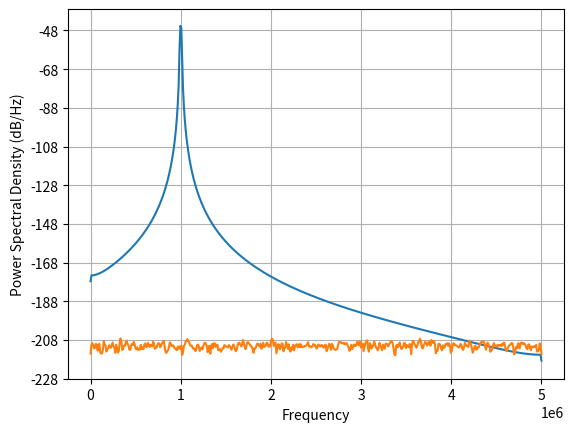
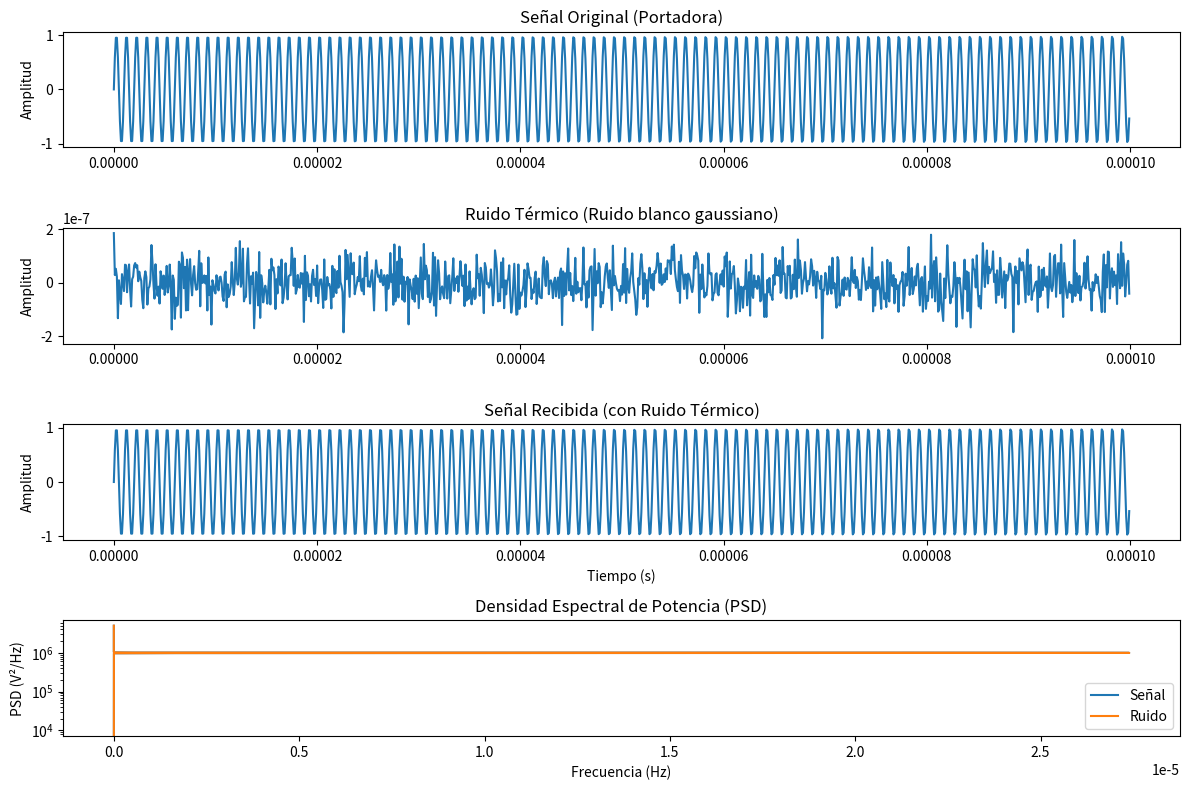

These figures' Python source, in order:
import numpy as np
import matplotlib.pyplot as plt

# Parámetros físicos
k = 1.38e-23         # Constante de Boltzmann
T = 290              # Temperatura en Kelvin (~17 °C)
B = 1e6              # Ancho de banda (Hz)

# Parámetros de simulación
fs = 10e6            # Frecuencia de muestreo (Hz)
duration = 1e-3      # Duración de la señal (1 ms)
N = int(fs * duration)
t = np.linspace(0, duration, N)

# Señal transmitida (ej. una portadora)
f_c = 1e6
signal = np.sin(2 * np.pi * f_c * t)

# Potencia del ruido térmico
N_power = k * T * B   # en vatios
noise_std = np.sqrt(N_power)  # Desviación estándar del ruido

# Generar ruido térmico (gaussiano)
thermal_noise = np.random.normal(0, noise_std, N)

# Señal recibida
received = signal + thermal_noise

# Calcular la densidad espectral de potencia (PSD)
frequencies, psd_signal = plt.psd(signal, NFFT=1024, Fs=fs)
_, psd_noise = plt.psd(thermal_noise, NFFT=1024, Fs=fs)

# Gráficas
plt.figure(figsize=(12, 8))

plt.subplot(4, 1, 1)
plt.plot(t[:1000], signal[:1000])
plt.title("Señal Original (Portadora)")
plt.ylabel("Amplitud")

plt.subplot(4, 1, 2)
plt.plot(t[:1000], thermal_noise[:1000])
plt.title("Ruido Térmico (Ruido blanco gaussiano)")
plt.ylabel("Amplitud")

plt.subplot(4, 1, 3)
plt.plot(t[:1000], received[:1000])
plt.title("Señal Recibida (con Ruido Térmico)")
plt.xlabel("Tiempo (s)")
plt.ylabel("Amplitud")

plt.subplot(4, 1, 4)
plt.semilogy(frequencies, psd_signal, label="Señal")
plt.semilogy(frequencies, psd_noise, label="Ruido")
plt.title("Densidad Espectral de Potencia (PSD)")
plt.xlabel("Frecuencia (Hz)")
plt.ylabel("PSD (V²/Hz)")
plt.legend()

plt.tight_layout()
plt.show()

